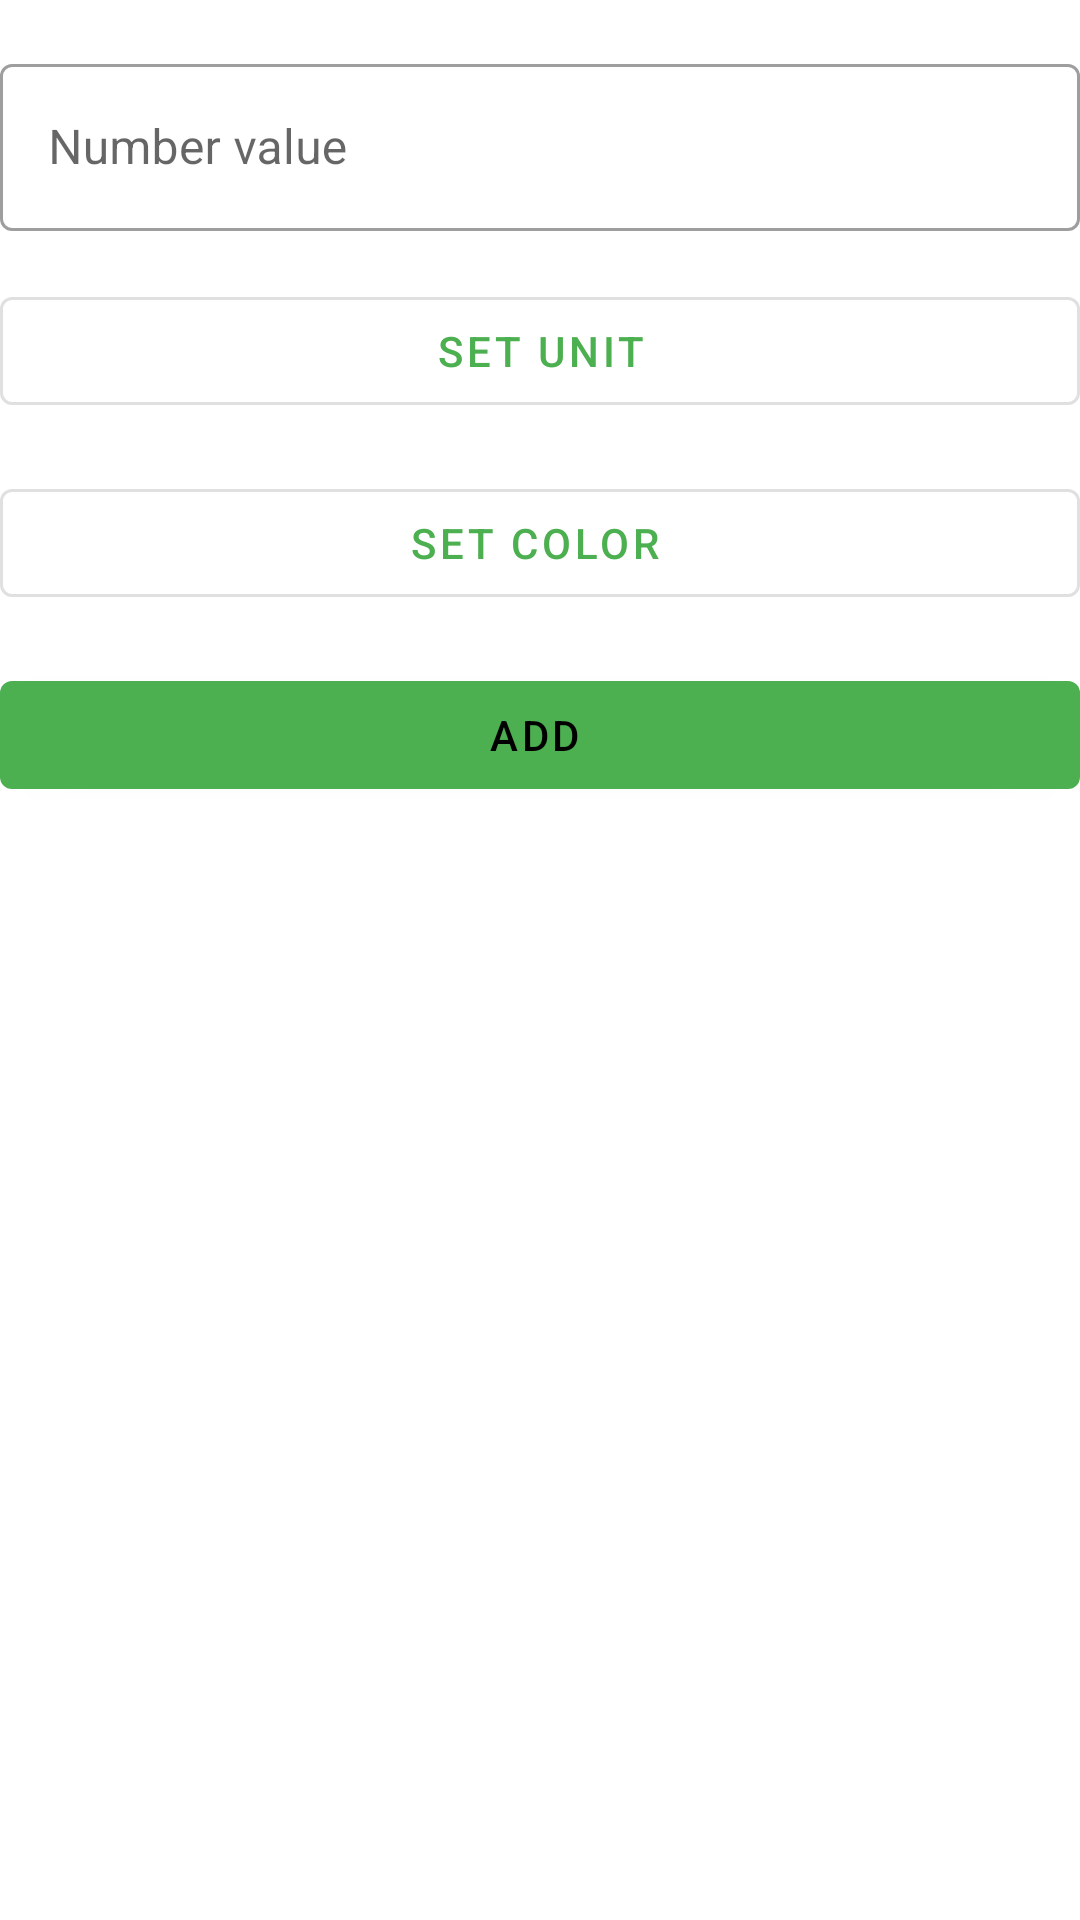

Here is an Android app screen rendered from its layout file. Give the layout XML and the strings, colors and styles it references.
<!-- AndroidManifest.xml: application theme AppTheme -->
<!-- res/layout/layout_add_graph_value_activity.xml -->
<?xml version="1.0" encoding="utf-8"?>
<androidx.constraintlayout.widget.ConstraintLayout xmlns:android="http://schemas.android.com/apk/res/android"
    android:layout_width="match_parent"
    android:layout_height="match_parent"
    android:layout_marginHorizontal="16dp"
    xmlns:app="http://schemas.android.com/apk/res-auto">

    <com.google.android.material.textfield.TextInputLayout
        android:id="@+id/layout_edit_text_number_value"
        android:layout_width="match_parent"
        android:layout_height="wrap_content"

        android:hint="@string/title_in_add_graph_value_activity_edit_text_number_value_title"
        app:endIconMode="clear_text"
        android:layout_marginVertical="16dp"
        app:layout_constraintEnd_toEndOf="parent"
        app:layout_constraintStart_toStartOf="parent"
        app:layout_constraintTop_toTopOf="parent"
        style="@style/Widget.MaterialComponents.TextInputLayout.OutlinedBox">

        <com.google.android.material.textfield.TextInputEditText
            android:id="@+id/edit_text_number_value"
            android:layout_width="match_parent"
            android:layout_height="wrap_content"
            android:inputType="numberDecimal"/>

    </com.google.android.material.textfield.TextInputLayout>

    <LinearLayout
        android:id="@+id/layout_unit"
        android:layout_width="match_parent"
        android:layout_height="wrap_content"
        android:orientation="vertical"
        android:layout_marginTop="16dp"

        app:layout_constraintStart_toStartOf="parent"
        app:layout_constraintEnd_toEndOf="parent"
        app:layout_constraintTop_toBottomOf="@id/layout_edit_text_number_value">

        <com.google.android.material.textfield.TextInputLayout
            android:id="@+id/text_view_unit_layout"
            android:layout_width="match_parent"
            android:layout_height="wrap_content"
            android:layout_marginBottom="2dp"
            android:visibility="gone"
            android:hint="@string/title_in_add_graph_value_activity_edit_text_unit_title"
            style="@style/Widget.MaterialComponents.TextInputLayout.OutlinedBox">

            <com.google.android.material.textfield.TextInputEditText
                android:id="@+id/text_view_unit"
                android:layout_width="match_parent"
                android:layout_height="wrap_content"
                android:focusable="false"
                android:focusableInTouchMode="false"
                android:longClickable="false" />

        </com.google.android.material.textfield.TextInputLayout>

        <com.google.android.material.button.MaterialButton
            android:id="@+id/button_set_unit"
            android:layout_width="match_parent"
            android:layout_height="wrap_content"
            android:text="@string/title_in_add_graph_value_activity_button_set_unit_title"
            android:onClick="startSetUnit"
            app:layout_constraintTop_toBottomOf="@id/text_view_unit_layout"
            app:layout_constraintEnd_toEndOf="parent"
            app:layout_constraintStart_toStartOf="parent"
            style="?attr/materialButtonOutlinedStyle"/>

    </LinearLayout>

    <com.google.android.material.button.MaterialButton
        android:id="@+id/button_set_color"
        android:layout_width="match_parent"
        android:layout_height="wrap_content"
        android:layout_marginVertical="16dp"
        android:text="@string/title_in_add_graph_value_activity_button_set_color"
        android:onClick="startSetColor"
        app:icon="@drawable/ic_image_black_24dp"
        app:iconGravity="textStart"
        app:layout_constraintTop_toBottomOf="@id/layout_unit"
        style="@style/Widget.MaterialComponents.Button.OutlinedButton.Icon"/>

    <com.google.android.material.button.MaterialButton
        android:id="@+id/button_add"
        android:layout_width="match_parent"
        android:layout_height="wrap_content"
        android:layout_gravity="center"
        android:layout_marginVertical="16dp"
        android:text="@string/title_in_add_graph_value_activity_button_add_graph_value"
        android:onClick="startReturnResult"
        app:icon="@drawable/ic_add_black_24dp"
        app:iconGravity="textStart"
        app:layout_constraintTop_toBottomOf="@id/button_set_color"
        style="@style/Widget.MaterialComponents.Button.Icon"/>


</androidx.constraintlayout.widget.ConstraintLayout>
<!-- resources referenced by this layout -->
<resources>
  <string name="title_in_add_graph_value_activity_button_add_graph_value">Add</string>
  <string name="title_in_add_graph_value_activity_button_set_color">Set color</string>
  <string name="title_in_add_graph_value_activity_button_set_unit_title">Set unit</string>
  <string name="title_in_add_graph_value_activity_edit_text_number_value_title">Number value</string>
  <string name="title_in_add_graph_value_activity_edit_text_unit_title">Unit</string>
  <style name="AppTheme" parent="Theme.MaterialComponents.DayNight.NoActionBar">
          <item name="colorPrimary">@color/night_color_primary</item>
          <item name="colorPrimaryDark">@color/night_color_primary_dark</item>
          <item name="colorPrimarySurface">@color/night_color_primary_light</item>
          <item name="colorAccent">@color/night_color_secondary</item>
          <item name="colorOnPrimary">@color/night_color_on_primary</item>
          <item name="colorOnPrimarySurface">@color/night_color_on_primary_light</item>
          <item name="colorOnSecondary">@color/night_color_on_secondary</item>
      </style>
  <color name="night_color_primary">#1b5e20</color>
  <color name="night_color_primary_dark">#003300</color>
  <color name="night_color_primary_light">#4c8c4a</color>
  <color name="night_color_secondary">#1b5a5e</color>
  <color name="night_color_on_primary">#fff</color>
  <color name="night_color_on_primary_light">#fff</color>
  <color name="night_color_on_secondary">#fff</color>
</resources>
